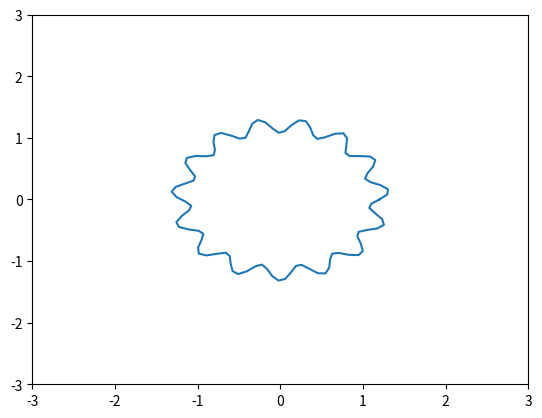

Write Python code to recreate this figure.
import numpy as np
import math
import matplotlib.pyplot as plt

# for 0 ≤ θ ≤ 2π and for R = 1.2, δr = 0.1, f = 15 and p = 0. Make sure to adjust the
# scale so that the axis have the same scale.
# In a second figure, use a for loop to plot 10 curves and let with R = i, δr = 0.05,
# f = 2 + i for the ith curve. Let the value of p be a uniformly distributed random number
# (look up random.uniform) between 0 and 2.

theta = np.linspace(0,2*math.pi,100)
R = 1.2
delta_r = 0.1
f = 15
p = 0

x = R*(1 + delta_r*np.sin(f*theta+ p)) *np.cos(theta)
y = R*(1 + delta_r*np.sin(f*theta+ p)) *np.sin(theta)

plt.plot(x,y)
plt.xlim([-3,3])
plt.ylim([-3,3])
plt.show()
